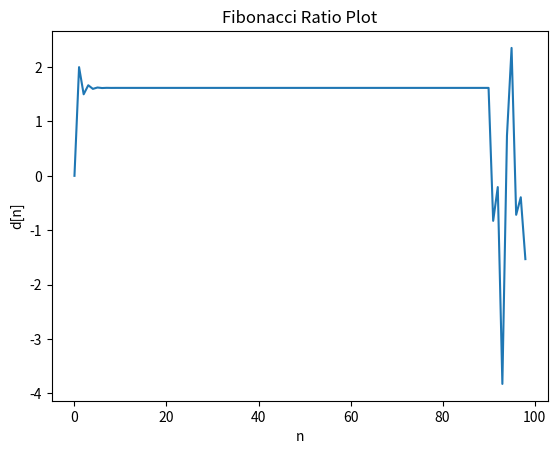

Python code for this plot:
# -*- coding: utf-8 -*-
"""
Created on Thu Aug  3 19:51:18 2023

@author: echon
"""

import numpy as np
import matplotlib.pyplot as plt

def fibonacci(n):
    """
    Generate the Fibonacci sequence up to the nth term.
    
    Parameters:
    n (int): The number of Fibonacci terms to generate.
    
    Returns:
    numpy.ndarray: Array containing the Fibonacci sequence.
    """
    fib_sequence = np.zeros(n, dtype=int)
    fib_sequence[0] = 1
    fib_sequence[1] = 1

    for i in range(2, n):
        fib_sequence[i] = fib_sequence[i-1] + fib_sequence[i-2]

    return fib_sequence

def calculate_ratios(fib_sequence):
    """
    Calculate the ratios d[n] = f[n+1] / f[n] for the Fibonacci sequence.
    
    Parameters:
    fib_sequence (numpy.ndarray): Fibonacci sequence.
    
    Returns:
    numpy.ndarray: Array containing the ratios d[n].
    """
    n = len(fib_sequence)
    ratios = np.zeros(n-1, dtype=float)

    for i in range(1, n-1):
        ratios[i] = fib_sequence[i+1] / fib_sequence[i]

    return ratios

# Generate the first 100 Fibonacci numbers
F = fibonacci(100)

# Calculate the ratios d[n]
D = calculate_ratios(F)

# Plot the ratios
plt.plot(D)
plt.xlabel('n')
plt.ylabel('d[n]')
plt.title('Fibonacci Ratio Plot')
plt.show()